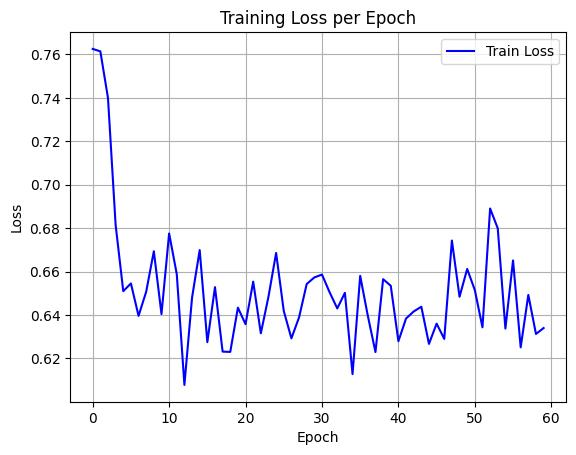

The data file committed next to this chart (first rows):
epoch, train_loss
0, 0.7625
1, 0.7614
2, 0.7399
3, 0.6814
4, 0.651
5, 0.6545
6, 0.6396
7, 0.6507
8, 0.6694
9, 0.6404
10, 0.6775
11, 0.6588
12, 0.6078
13, 0.648
14, 0.6699
15, 0.6275
16, 0.6528
17, 0.6231
18, 0.623
19, 0.6434
20, 0.6358
21, 0.6554
22, 0.6316
23, 0.6484
24, 0.6686
25, 0.6419
26, 0.6292
27, 0.6389
28, 0.6543
29, 0.6573
30, 0.6586
31, 0.6505
32, 0.643
33, 0.6502
34, 0.6128
35, 0.658
36, 0.6396
37, 0.6229
38, 0.6565
39, 0.6535
40, 0.6279
41, 0.6384
42, 0.6416
43, 0.6438
44, 0.6267
45, 0.636
46, 0.629
47, 0.6743
48, 0.6484
49, 0.6612
50, 0.6515
51, 0.6343
52, 0.689
53, 0.6799
54, 0.6338
55, 0.6651
56, 0.6251
57, 0.6492
58, 0.6313
59, 0.634
